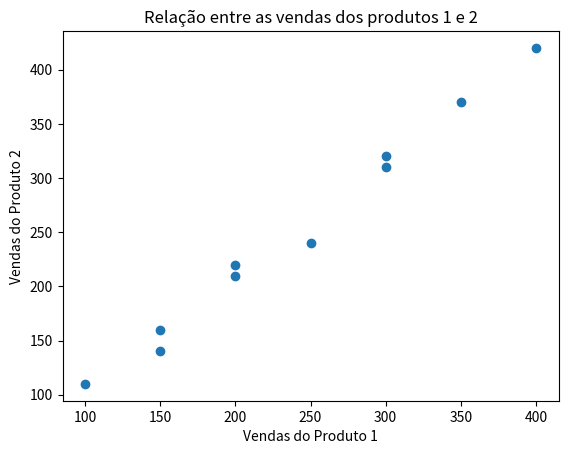

Here is the Python script that generated this plot:
import matplotlib.pyplot as plt

# valores fictícios de vendas dos produtos
vendas_produto_1 = [100, 200, 150, 300, 250, 350, 200, 300, 150, 400]
vendas_produto_2 = [110, 210, 140, 320, 240, 370, 220, 310, 160, 420]

plt.scatter(vendas_produto_1, vendas_produto_2)
plt.title('Relação entre as vendas dos produtos 1 e 2')
plt.xlabel('Vendas do Produto 1')
plt.ylabel('Vendas do Produto 2')
plt.show()
